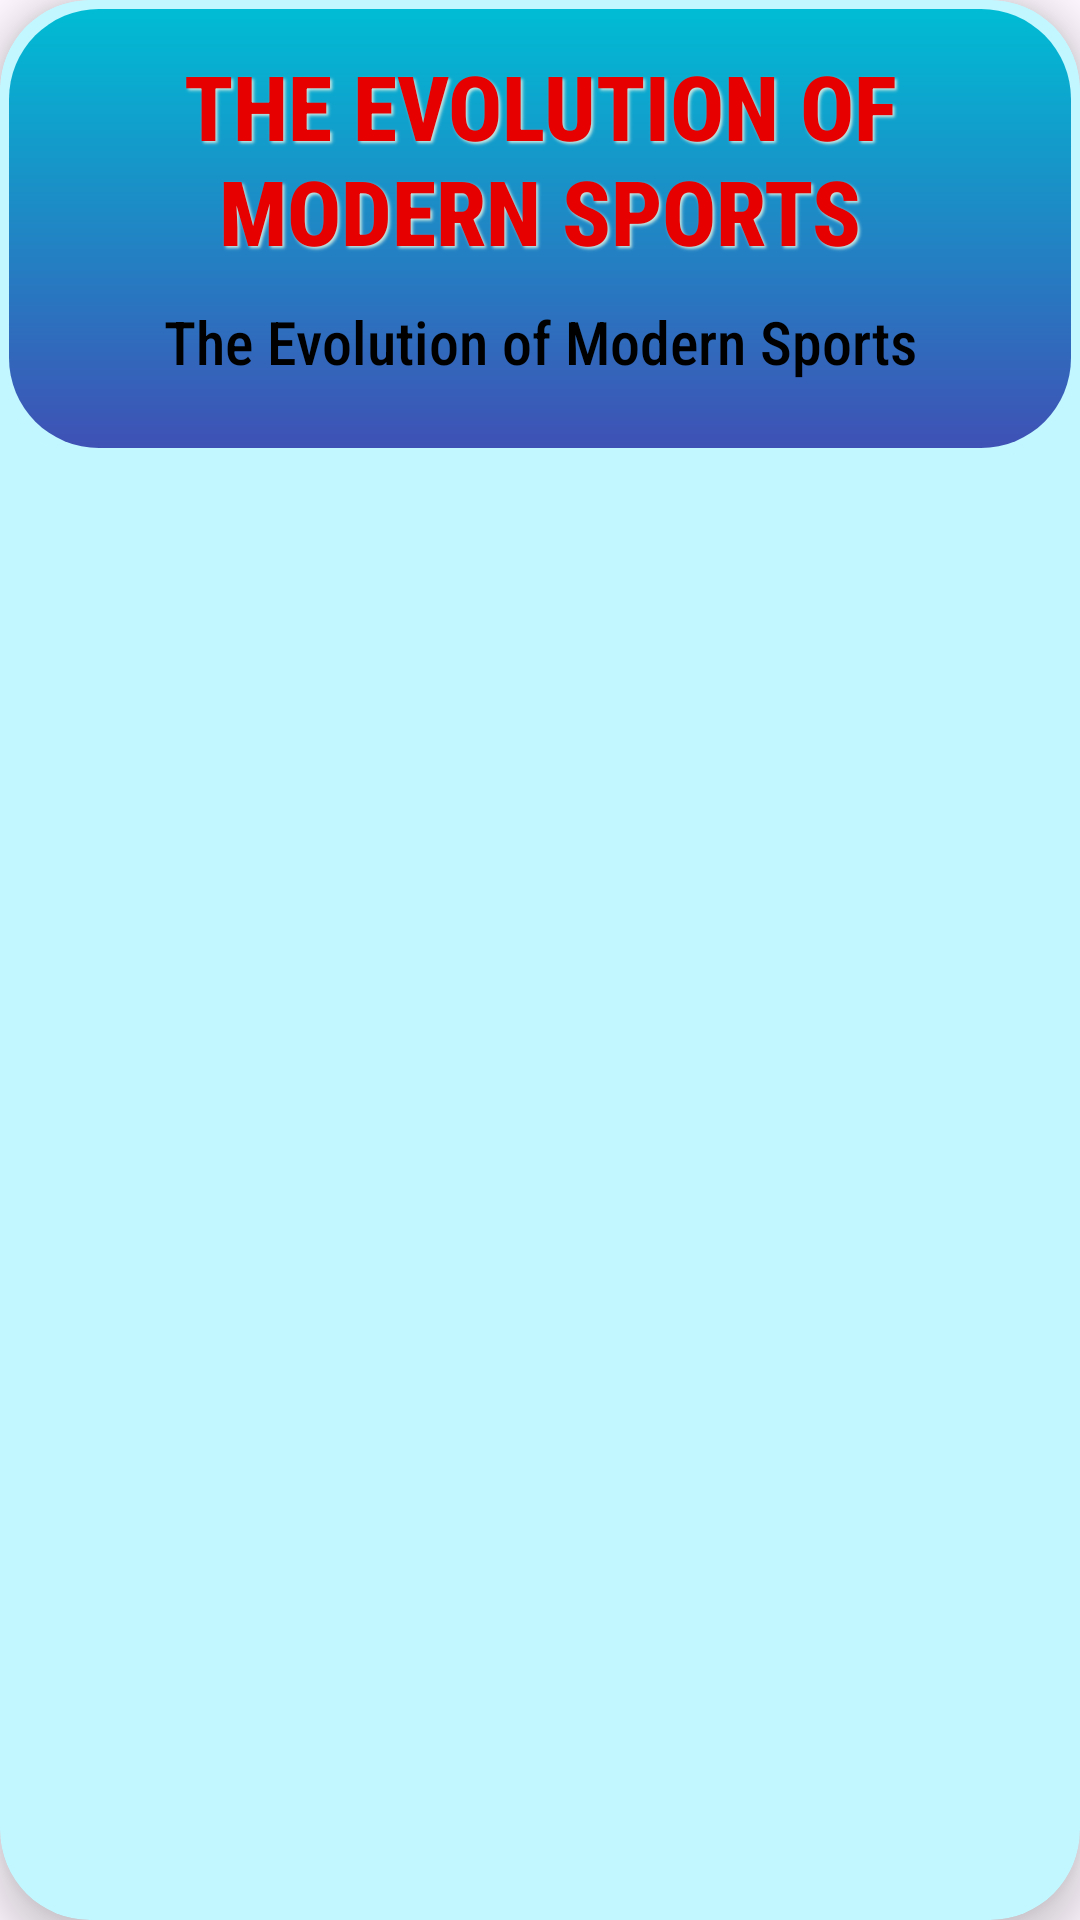

This screen was rendered from an Android layout file. Write that file and the resources it references.
<!-- AndroidManifest.xml: application theme Theme.TheEvolutionOfModernSports -->
<!-- res/layout/secondlayout.xml -->
<?xml version="1.0" encoding="utf-8"?>
<androidx.cardview.widget.CardView xmlns:android="http://schemas.android.com/apk/res/android"
    xmlns:app="http://schemas.android.com/apk/res-auto"
    android:id="@+id/btn1"
    android:layout_width="match_parent"
    android:layout_height="wrap_content"
    android:layout_gravity="center_horizontal"
    android:layout_margin="10dp"
    app:cardBackgroundColor="@color/green"
    app:cardCornerRadius="30dp"
    app:cardElevation="8dp">

    <LinearLayout
        android:id="@+id/linear"
        android:layout_width="match_parent"
        android:layout_height="wrap_content"
        android:background="@drawable/bb"
        android:gravity="center"
        android:orientation="vertical"
        android:padding="15dp">

        <TextView
            android:id="@+id/second_title"
            android:layout_width="match_parent"
            android:layout_height="wrap_content"
            android:fontFamily="sans-serif-condensed-medium"
            android:gravity="center"
            android:shadowColor="#C6E8E3"
            android:shadowDx="2"
            android:shadowDy="2"
            android:shadowRadius="2"
            android:text="@string/app_name"
            android:textAllCaps="true"
            android:textColor="#E60000"
            android:textSize="30sp"
            android:textStyle="bold" />

        <TextView
            android:id="@+id/second_description"
            android:layout_width="match_parent"
            android:layout_height="wrap_content"
            android:layout_marginBottom="10dp"
            android:clickable="true"
            android:focusable="true"
            android:fontFamily="sans-serif-condensed-medium"
            android:gravity="center"
            android:paddingTop="10dp"
            android:text="@string/app_name"
            android:textColor="#000000"
            android:textSize="20sp" />

    </LinearLayout>
</androidx.cardview.widget.CardView>
<!-- resources referenced by this layout -->
<resources>
  <color name="green">#C3F7FF</color>
  <!-- drawable bb (drawable) -->
  <?xml version="1.0" encoding="utf-8"?>
  <layer-list xmlns:android="http://schemas.android.com/apk/res/android">
      <item>
          <shape
              android:shape="rectangle">
              <solid android:color="@color/green"/>
              <corners android:radius="30dp" />
          </shape>
      </item>
  
  
  
      <item
          android:bottom="3dp"
          android:left="3dp"
          android:right="3dp"
          android:top="3dp">
          <shape
              android:shape="rectangle">
              <gradient
                  android:angle="270"
                  android:endColor="#3F51B5"
                  android:startColor="#00BCD4" />
              <corners android:radius="30dp" />
          </shape>
      </item>
  </layer-list>
  <string name="app_name">The Evolution of Modern Sports</string>
  <style name="Theme.TheEvolutionOfModernSports" parent="Base.Theme.TheEvolutionOfModernSports" />
  <style name="Base.Theme.TheEvolutionOfModernSports" parent="Theme.Material3.DayNight.NoActionBar">
          
          
          <item name="android:statusBarColor">#C3F7FF</item>
      </style>
</resources>
